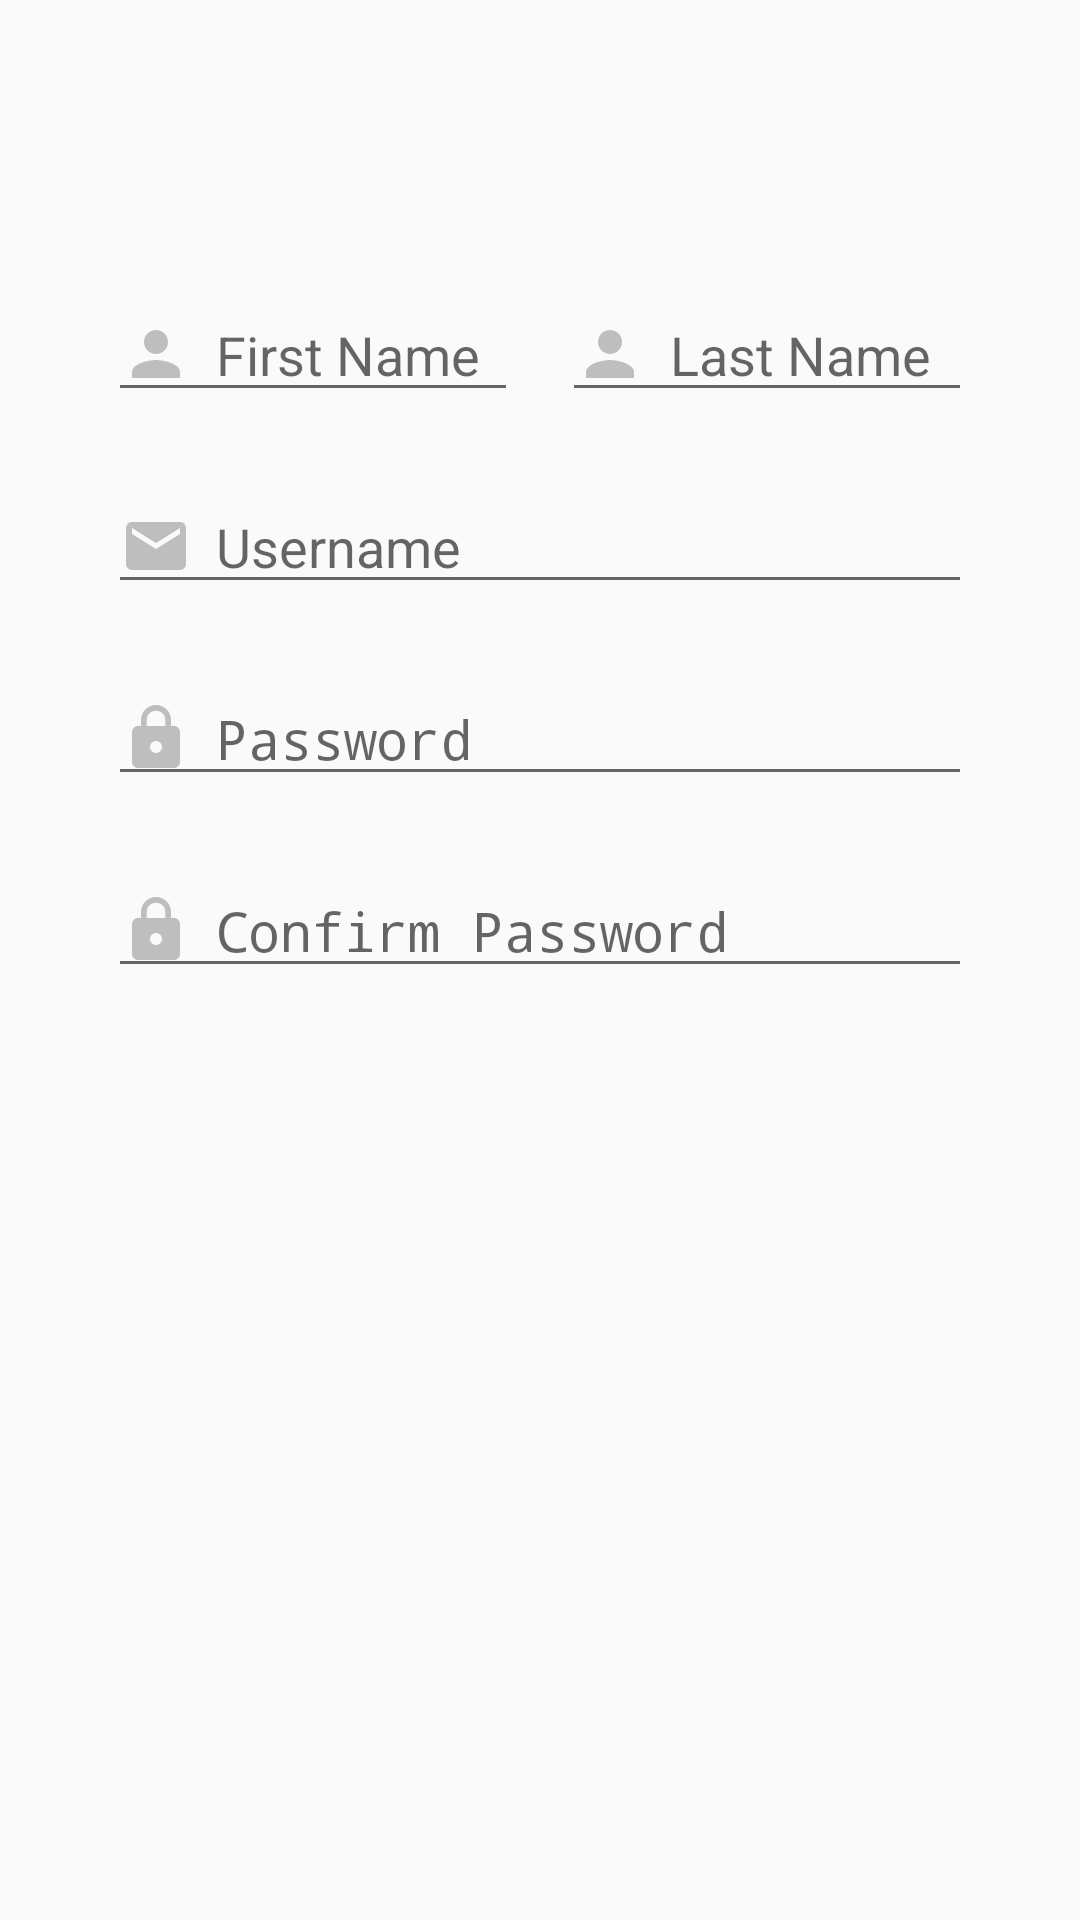

Reconstruct the res/layout file that produces this screen, plus the resources it refers to.
<!-- AndroidManifest.xml: application theme AppTheme.NoActionBar -->
<!-- res/layout/fragment_signup.xml -->
<?xml version="1.0" encoding="utf-8"?>
<androidx.constraintlayout.widget.ConstraintLayout xmlns:android="http://schemas.android.com/apk/res/android"
    xmlns:app="http://schemas.android.com/apk/res-auto"
    xmlns:tools="http://schemas.android.com/tools"
    android:layout_width="match_parent"
    android:layout_height="match_parent"
    tools:context=".ui.fragments.SignupFragment">


    <androidx.constraintlayout.widget.Guideline
        android:id="@+id/guideline24"
        android:layout_width="wrap_content"
        android:layout_height="wrap_content"
        android:orientation="vertical"
        app:layout_constraintGuide_percent="0.1" />

    <androidx.constraintlayout.widget.Guideline
        android:id="@+id/guideline26"
        android:layout_width="wrap_content"
        android:layout_height="wrap_content"
        android:orientation="vertical"
        app:layout_constraintGuide_percent="0.9" />

    <androidx.constraintlayout.widget.Guideline
        android:id="@+id/guideline29"
        android:layout_width="wrap_content"
        android:layout_height="wrap_content"
        android:orientation="horizontal"
        app:layout_constraintGuide_percent="0.15" />

    <EditText
        android:id="@+id/firstNameField"
        android:layout_width="0dp"
        android:layout_height="wrap_content"
        android:ems="10"
        android:hint="@string/first_name"
        android:drawableStart="@drawable/ic_person"
        android:drawablePadding="8dp"
        android:ellipsize="end"
        android:maxLines="1"
        android:inputType="textPersonName"
        app:drawableTint="@android:color/secondary_text_dark"
        app:layout_constraintEnd_toStartOf="@+id/guideline30"
        app:layout_constraintStart_toStartOf="@+id/guideline24"
        app:layout_constraintTop_toTopOf="@+id/guideline29" />

    <androidx.constraintlayout.widget.Guideline
        android:id="@+id/guideline30"
        android:layout_width="wrap_content"
        android:layout_height="wrap_content"
        android:orientation="vertical"
        app:layout_constraintGuide_percent="0.48" />

    <EditText
        android:id="@+id/lastNameField"
        android:layout_width="0dp"
        android:layout_height="wrap_content"
        android:ems="10"
        android:hint="@string/last_name"
        android:drawableStart="@drawable/ic_person"
        android:inputType="textPersonName"
        android:drawablePadding="8dp"
        android:ellipsize="end"
        android:maxLines="1"
        app:drawableTint="@android:color/secondary_text_dark"
        app:layout_constraintEnd_toStartOf="@+id/guideline26"
        app:layout_constraintStart_toStartOf="@+id/guideline34"
        app:layout_constraintTop_toTopOf="@+id/guideline29" />

    <androidx.constraintlayout.widget.Guideline
        android:id="@+id/guideline34"
        android:layout_width="wrap_content"
        android:layout_height="wrap_content"
        android:orientation="vertical"
        app:layout_constraintGuide_percent="0.52" />

    <androidx.constraintlayout.widget.Guideline
        android:id="@+id/guideline31"
        android:layout_width="wrap_content"
        android:layout_height="wrap_content"
        android:orientation="horizontal"
        app:layout_constraintGuide_percent="0.25" />

    <EditText
        android:id="@+id/usernameField"
        android:layout_width="0dp"
        android:layout_height="wrap_content"
        android:ems="10"
        android:hint="@string/username"
        android:inputType="textPersonName"
        android:drawableStart="@drawable/ic_email"
        android:drawablePadding="8dp"
        android:ellipsize="end"
        android:maxLines="1"
        app:drawableTint="@android:color/secondary_text_dark"
        app:layout_constraintEnd_toStartOf="@+id/guideline26"
        app:layout_constraintStart_toStartOf="@+id/guideline24"
        app:layout_constraintTop_toTopOf="@+id/guideline31" />

    <androidx.constraintlayout.widget.Guideline
        android:id="@+id/guideline32"
        android:layout_width="wrap_content"
        android:layout_height="wrap_content"
        android:orientation="horizontal"
        app:layout_constraintGuide_percent="0.35" />

    <EditText
        android:id="@+id/passwordField"
        android:layout_width="0dp"
        android:layout_height="wrap_content"
        android:ems="10"
        android:hint="@string/password"
        android:drawableStart="@drawable/ic_lock"
        android:inputType="textPassword"
        android:ellipsize="end"
        android:drawablePadding="8dp"
        android:maxLines="1"
        android:textAlignment="viewStart"
        app:drawableTint="@android:color/secondary_text_dark"
        app:layout_constraintEnd_toStartOf="@+id/guideline26"
        app:layout_constraintStart_toStartOf="@+id/guideline24"
        app:layout_constraintTop_toTopOf="@+id/guideline32" />

    <androidx.constraintlayout.widget.Guideline
        android:id="@+id/guideline33"
        android:layout_width="wrap_content"
        android:layout_height="wrap_content"
        android:orientation="horizontal"
        app:layout_constraintBottom_toBottomOf="parent"
        app:layout_constraintGuide_percent="0.45"
        app:layout_constraintTop_toTopOf="parent" />

    <EditText
        android:id="@+id/confirmPasswordField"
        android:layout_width="0dp"
        android:layout_height="wrap_content"
        android:ems="10"
        android:hint="@string/confirm_password"
        android:drawableStart="@drawable/ic_lock"
        android:ellipsize="end"
        android:inputType="textPassword"
        android:drawablePadding="8dp"
        android:maxLines="1"
        android:textAlignment="viewStart"
        app:drawableTint="@android:color/secondary_text_dark"
        app:layout_constraintEnd_toStartOf="@+id/guideline26"
        app:layout_constraintStart_toStartOf="@+id/guideline24"
        app:layout_constraintTop_toTopOf="@+id/guideline33" />

    <androidx.constraintlayout.widget.Guideline
        android:id="@+id/guideline40"
        android:layout_width="wrap_content"
        android:layout_height="wrap_content"
        android:orientation="horizontal"
        app:layout_constraintGuide_percent="0.6" />

    <TextView
        android:id="@+id/errorLabel"
        android:layout_width="0dp"
        android:layout_height="wrap_content"
        android:layout_marginStart="8dp"
        android:ellipsize="end"
        android:fontFamily="@font/roboto_medium"
        android:maxLines="2"
        android:textColor="@android:color/holo_red_light"
        app:autoSizeMaxTextSize="16dp"
        app:autoSizeTextType="uniform"
        app:layout_constraintEnd_toStartOf="@+id/guideline26"
        app:layout_constraintStart_toStartOf="@+id/guideline24"
        app:layout_constraintTop_toTopOf="@+id/guideline40"
        tools:text="TextView" />

</androidx.constraintlayout.widget.ConstraintLayout>
<!-- resources referenced by this layout -->
<resources>
  <!-- drawable ic_email: png bitmap (drawable-hdpi, 331 bytes) -->
  <!-- drawable ic_lock: png bitmap (drawable-hdpi, 370 bytes) -->
  <!-- drawable ic_person: png bitmap (drawable-hdpi, 319 bytes) -->
  <string name="confirm_password">Confirm Password</string>
  <string name="first_name">First Name</string>
  <string name="last_name">Last Name</string>
  <string name="password">Password</string>
  <string name="username">Username</string>
  <style name="AppTheme.NoActionBar">
          <item name="windowActionBar">false</item>
          <item name="windowNoTitle">true</item>
      </style>
</resources>
